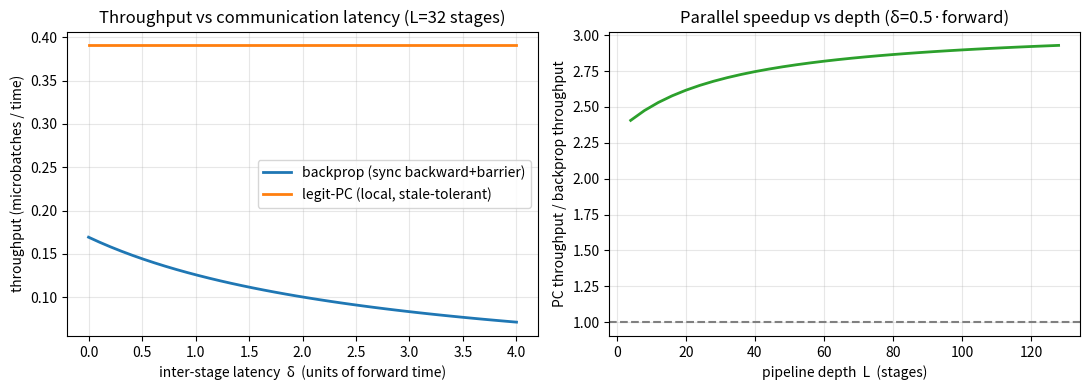

Python code for this plot: (Note: this script raises an exception after producing the figure.)
"""Pipeline-parallelism THROUGHPUT MODEL: backprop vs legit-PC (error-relaxation).

NOT measured wall-clock on real hardware — a transparent model from the dependency
structure of each method. The only PC-favoring assumptions are the *actual* structural
differences, each grounded:
  - backprop has a BACKWARD SWEEP (cost tau_b/stage) ; PC has none (local updates).
  - backprop needs a SYNC BARRIER (gradients are exact, all-reduce) ; PC has none.
  - backprop CANNOT use stale gradients so inter-stage latency delta is ON the critical
    path (2L hops) ; PC TOLERATES staleness (MEASURED: async 50%+stale+rand within
    ~0.6pp, SCALE_TESTS.md) so latency is HIDDEN (overlapped), off the critical path.
Standard L-stage / B-microbatch pipeline (GPipe-style). tau_f normalized to 1.
"""
import numpy as np, matplotlib; matplotlib.use("Agg"); import matplotlib.pyplot as plt
TAU_F=1.0; TAU_B=2.0; TAU_U=0.3      # forward / backward / local-update per stage

def t_bp(L,B,delta):   # forward+backward pipeline + latency on crit path (2L hops) + 1 barrier
    return (B+L-1)*(TAU_F+TAU_B) + 2*L*delta + delta
def t_pc(L,B,delta):   # forward pipeline + local update; NO backward, latency hidden, no barrier
    return (B+L-1)*(TAU_F+TAU_U)
def thru(t,B): return B/t

B=32
# (1) throughput vs inter-stage latency, fixed depth L=32
L=32; deltas=np.linspace(0,4,40)
bp=[thru(t_bp(L,B,d),B) for d in deltas]; pc=[thru(t_pc(L,B,d),B) for d in deltas]
# (2) speedup vs depth, fixed latency
delta=0.5; Ls=np.arange(4,129,4)
spd=[t_bp(l,B,delta)/t_pc(l,B,delta) for l in Ls]

print(f"at L=32, delta=0 (no latency): PC throughput {thru(t_pc(32,B,0),B)/thru(t_bp(32,B,0),B):.2f}x backprop (no backward sweep)")
print(f"at L=32, delta=1.0*tau_f:      PC throughput {thru(t_pc(32,B,1),B)/thru(t_bp(32,B,1),B):.2f}x backprop")
print(f"at L=32, delta=2.0*tau_f:      PC throughput {thru(t_pc(32,B,2),B)/thru(t_bp(32,B,2),B):.2f}x backprop")
print(f"at L=128, delta=0.5*tau_f:     PC throughput {t_bp(128,B,0.5)/t_pc(128,B,0.5):.2f}x backprop")

fig,ax=plt.subplots(1,2,figsize=(11,4))
ax[0].plot(deltas,bp,label="backprop (sync backward+barrier)",lw=2)
ax[0].plot(deltas,pc,label="legit-PC (local, stale-tolerant)",lw=2)
ax[0].set_xlabel("inter-stage latency  δ  (units of forward time)"); ax[0].set_ylabel("throughput (microbatches / time)")
ax[0].set_title("Throughput vs communication latency (L=32 stages)"); ax[0].legend(); ax[0].grid(alpha=0.3)
ax[1].plot(Ls,spd,lw=2,color="C2"); ax[1].axhline(1,ls="--",c="gray")
ax[1].set_xlabel("pipeline depth  L  (stages)"); ax[1].set_ylabel("PC throughput / backprop throughput")
ax[1].set_title("Parallel speedup vs depth (δ=0.5·forward)"); ax[1].grid(alpha=0.3)
plt.tight_layout(); plt.savefig("results/predictive_coding/throughput_model.png",dpi=85)
print("saved results/predictive_coding/throughput_model.png")
